Run: headless pygame with SDL's dummy video driver; simulated clock (each Clock.tick advances the game by its frame time, no real sleeping); random seed 0; keys injected as events and as key.get_pressed() state; no mouse input.
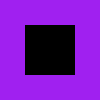
Frame 1 of 4 · flips 1–60 · no input
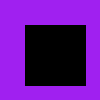
Frame 2 of 4 · flips 61–180 · tapped SPACE, RETURN · held RIGHT (→), D
Frame 3 of 4 · flips 181–300 · held DOWN (↓), S · screen unchanged from frame 2, image omitted
Frame 4 of 4 · flips 301–420 · held LEFT (←), A, UP (↑), W · screen unchanged from frame 3, image omitted

The pygame program that drew these frames:

import pygame

pygame.init()
screen = pygame.display.set_mode((100,100))
clock = pygame.time.Clock()

player_surf = pygame.surface.Surface((50,50))

while True:
    for shelby in pygame.event.get():
        if shelby.type == pygame.KEYDOWN:
            if shelby.key == pygame.K_SPACE: player_surf = pygame.transform.rotate(player_surf, 15)
        if shelby.type == pygame.QUIT: pygame.quit()

    screen.fill('purple')
    screen.blit(player_surf, (25, 25))
    pygame.display.flip()
    clock.tick(30)
